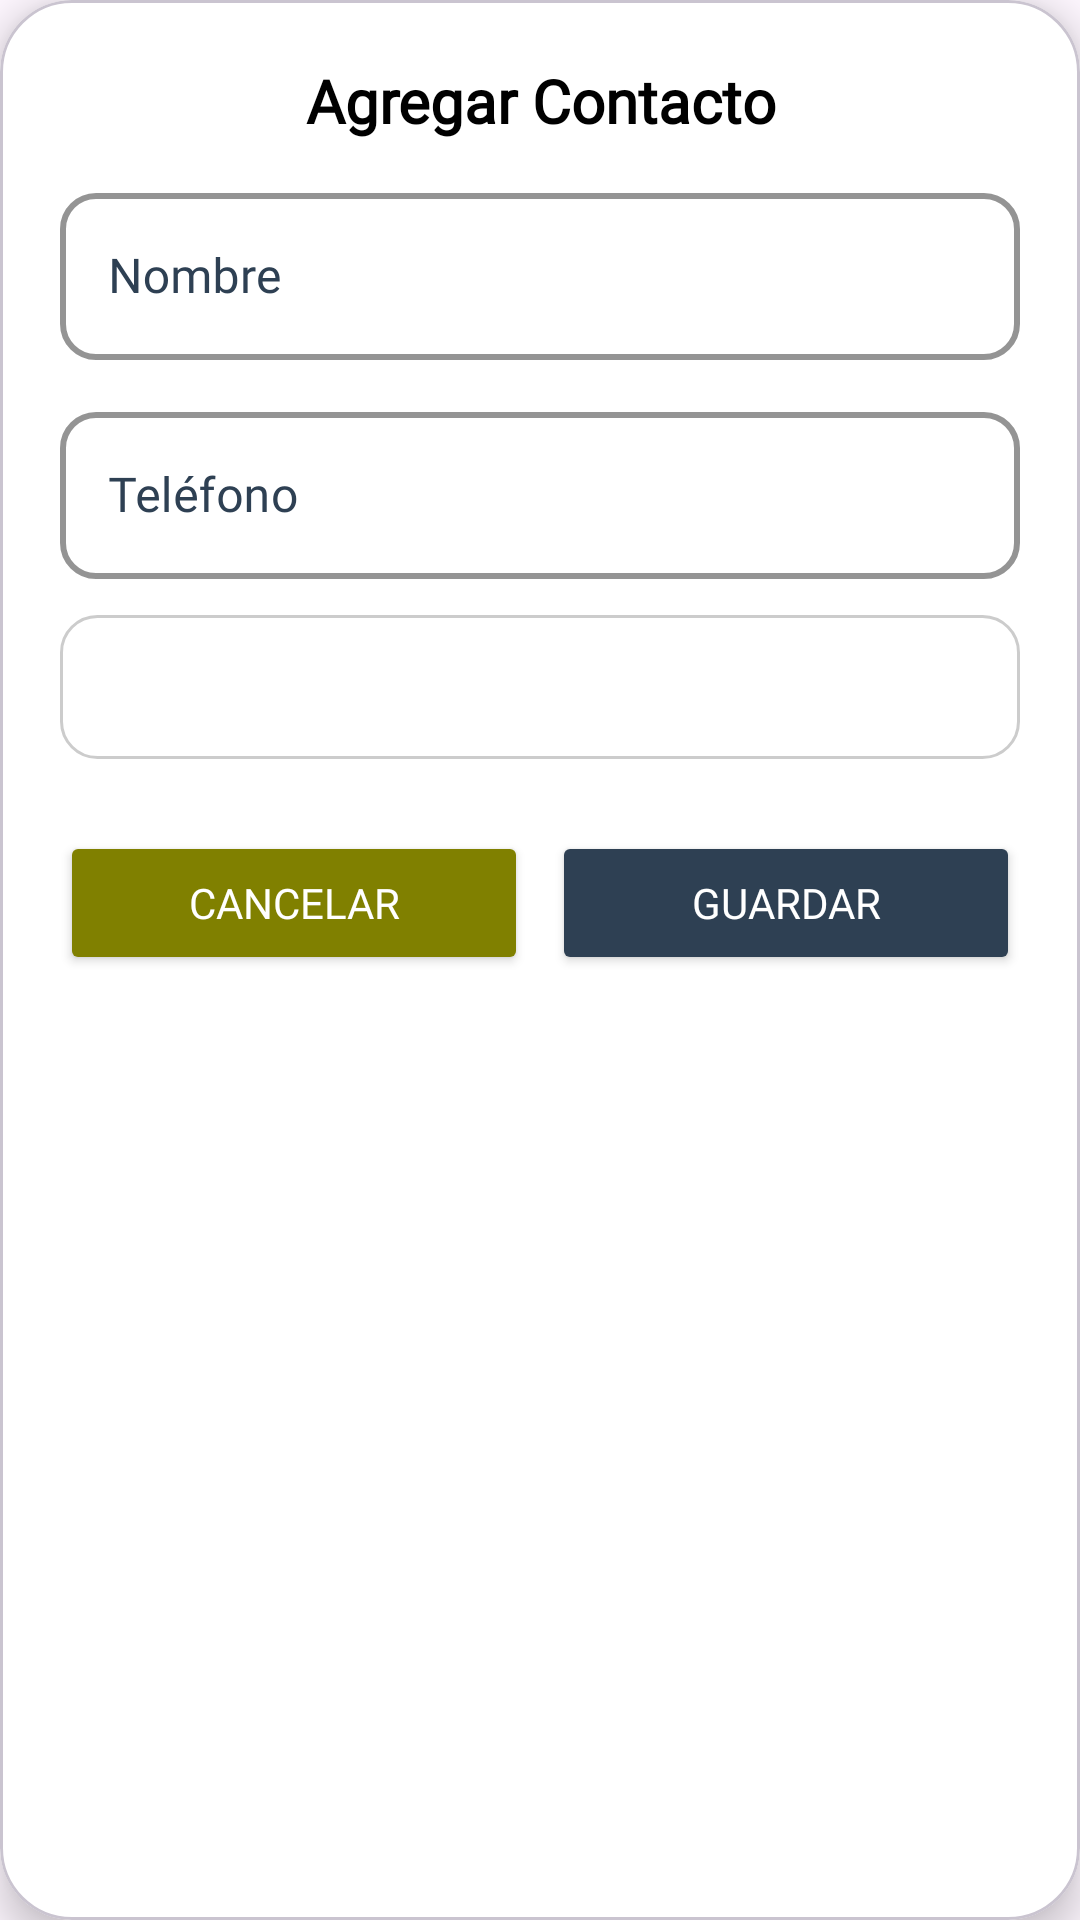

This screen was rendered from an Android layout file. Write that file and the resources it references.
<!-- AndroidManifest.xml: application theme Theme.Nuna.NoActionBar -->
<!-- res/layout/dialog_agregar_contacto.xml -->
<?xml version="1.0" encoding="utf-8"?>
<com.google.android.material.card.MaterialCardView
    xmlns:android="http://schemas.android.com/apk/res/android"
    xmlns:app="http://schemas.android.com/apk/res-auto"
    android:layout_width="match_parent"
    android:layout_height="wrap_content"
    android:layout_margin="24dp"
    app:cardCornerRadius="24dp"
    app:cardElevation="8dp"
    app:cardBackgroundColor="@android:color/white">

    <LinearLayout
        android:orientation="vertical"
        android:padding="20dp"
        android:layout_width="match_parent"
        android:layout_height="wrap_content">

        
        <TextView
            android:id="@+id/dialogTitle"
            android:layout_width="match_parent"
            android:layout_height="wrap_content"
            android:text="Agregar Contacto"
            android:textSize="20sp"
            android:textStyle="bold"
            android:textColor="#000000"
            android:gravity="center"
            android:paddingBottom="12dp"
            android:fontFamily="@font/poppins_regular"/>

        
        <com.google.android.material.textfield.TextInputLayout
            style="@style/CustomTextInputLayout"
            android:layout_width="match_parent"
            android:layout_height="wrap_content"
            android:hint="Nombre">

            <com.google.android.material.textfield.TextInputEditText
                android:id="@+id/editTextName2"
                android:layout_width="match_parent"
                android:layout_height="wrap_content"
                android:minHeight="48dp"
                android:paddingStart="16dp"
                android:paddingEnd="16dp"
                android:fontFamily="@font/poppins_regular"
                android:textSize="16sp"
                android:inputType="text"/>
        </com.google.android.material.textfield.TextInputLayout>

        
        <com.google.android.material.textfield.TextInputLayout
            style="@style/CustomTextInputLayout"
            android:layout_width="match_parent"
            android:layout_height="wrap_content"
            android:layout_marginTop="12dp"
            android:hint="Teléfono">

            <com.google.android.material.textfield.TextInputEditText
                android:id="@+id/editTextPhone2"
                android:layout_width="match_parent"
                android:layout_height="wrap_content"
                android:minHeight="48dp"
                android:paddingStart="16dp"
                android:paddingEnd="16dp"
                android:inputType="phone"
                android:fontFamily="@font/poppins_regular"
                android:textSize="16sp"/>
        </com.google.android.material.textfield.TextInputLayout>

        
        <com.google.android.material.textfield.TextInputLayout
            style="@style/CustomTextInputLayout"
            android:layout_width="match_parent"
            android:layout_height="wrap_content"
            android:layout_marginTop="12dp"
            android:hint="Línea">

            <Spinner
                android:id="@+id/spinnerLinea"
                android:layout_width="match_parent"
                android:layout_height="48dp"
                android:background="@drawable/spinner_background"
                android:paddingStart="12dp"
                android:paddingEnd="12dp"
                android:spinnerMode="dropdown"/>
        </com.google.android.material.textfield.TextInputLayout>

        
        <LinearLayout
            android:layout_width="match_parent"
            android:layout_height="wrap_content"
            android:orientation="horizontal"
            android:gravity="center"
            android:layout_marginTop="24dp">

            <Button
                android:id="@+id/buttonCancel"
                android:layout_width="0dp"
                android:layout_height="48dp"
                android:layout_weight="1"
                android:text="Cancelar"
                android:backgroundTint="@color/olive"
                android:textColor="@android:color/white"
                android:layout_marginEnd="8dp"
                android:fontFamily="@font/poppins_regular"/>

            <Button
                android:id="@+id/buttonSave"
                android:layout_width="0dp"
                android:layout_height="48dp"
                android:layout_weight="1"
                android:text="Guardar"
                android:backgroundTint="@color/charcoal"
                android:textColor="@android:color/white"
                android:fontFamily="@font/poppins_regular"/>
        </LinearLayout>
    </LinearLayout>
</com.google.android.material.card.MaterialCardView>
<!-- resources referenced by this layout -->
<resources>
  <color name="charcoal">#2E4053</color>
  <color name="olive">#808000</color>
  <!-- drawable spinner_background (drawable) -->
  <shape xmlns:android="http://schemas.android.com/apk/res/android">
      <solid android:color="#FFFFFF" />
      <corners android:radius="12dp" />
      <stroke android:color="#CCCCCC" android:width="1dp" />
  </shape>
  <style name="CustomTextInputLayout" parent="Widget.MaterialComponents.TextInputLayout.OutlinedBox">
          <item name="boxBackgroundMode">outline</item>
          <item name="boxCornerRadiusTopStart">12dp</item>
          <item name="boxCornerRadiusTopEnd">12dp</item>
          <item name="boxCornerRadiusBottomStart">12dp</item>
          <item name="boxCornerRadiusBottomEnd">12dp</item>
          <item name="boxStrokeColor">#2E4053</item> 
          <item name="boxStrokeWidth">2dp</item>
          <item name="boxStrokeWidthFocused">2dp</item>
          <item name="android:textColorHint">#2E4053</item>
          <item name="hintTextColor">#2E4053</item>
      </style>
  <style name="Theme.Nuna.NoActionBar" parent="Theme.Material3.DayNight.NoActionBar">
          <item name="windowActionBar">false</item>
          <item name="windowNoTitle">true</item>
          <item name="android:statusBarColor">@android:color/transparent</item>
          <item name="android:windowLightStatusBar">true</item> 
      </style>
</resources>
